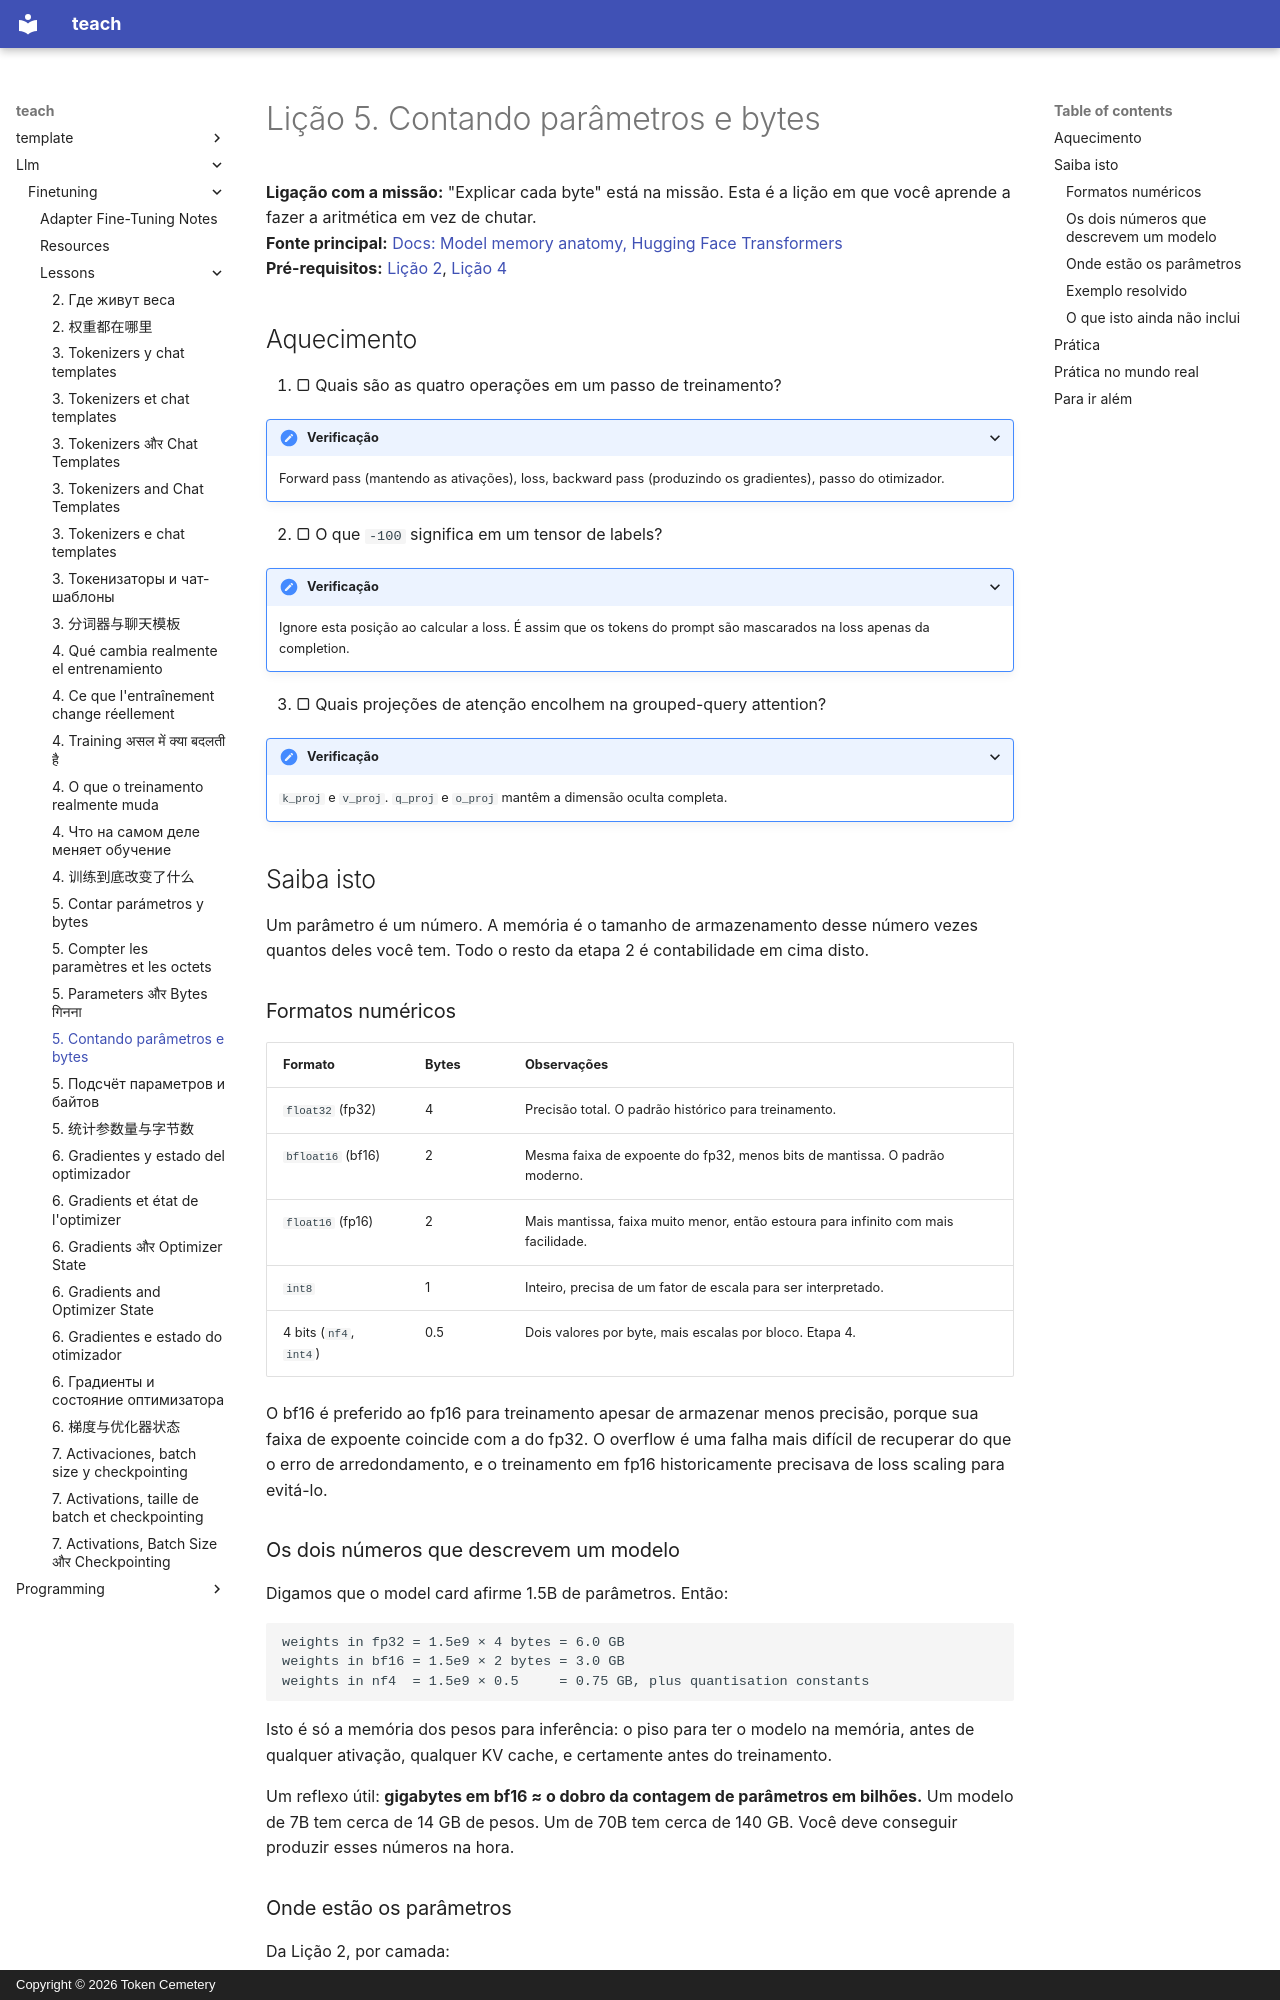

repository: TokenCemetery/teach · page: llm/finetuning/lessons/0005-counting-parameters-and-bytes.pt/index.html · generator: mkdocs · copyright: Copyright © 2026 Token Cemetery

---
title: "5. Contando parâmetros e bytes"
description: "Transformar a configuração de um modelo em gigabytes"
type: lesson
---

# Lição 5. Contando parâmetros e bytes

**Ligação com a missão:** "Explicar cada byte" está na missão. Esta é a lição em que você aprende a fazer a aritmética em vez de chutar.
**Fonte principal:** [Docs: Model memory anatomy, Hugging Face Transformers](https://huggingface.co/docs/transformers/main/en/model_memory_anatomy)
**Pré-requisitos:** [Lição 2](0002-where-the-weights-live.md), [Lição 4](0004-what-training-changes.md)

## Aquecimento

1. ▢ Quais são as quatro operações em um passo de treinamento?

<details markdown="1"><summary>Verificação</summary>

Forward pass (mantendo as ativações), loss, backward pass (produzindo os gradientes), passo do otimizador.

</details>

2. ▢ O que `-100` significa em um tensor de labels?

<details markdown="1"><summary>Verificação</summary>

Ignore esta posição ao calcular a loss. É assim que os tokens do prompt são mascarados na loss apenas da completion.

</details>

3. ▢ Quais projeções de atenção encolhem na grouped-query attention?

<details markdown="1"><summary>Verificação</summary>

`k_proj` e `v_proj`. `q_proj` e `o_proj` mantêm a dimensão oculta completa.

</details>

## Saiba isto

Um parâmetro é um número. A memória é o tamanho de armazenamento desse número vezes quantos deles você tem. Todo o resto da etapa 2 é contabilidade em cima disto.

### Formatos numéricos

| Formato | Bytes | Observações |
|---|---|---|
| `float32` (fp32) | 4 | Precisão total. O padrão histórico para treinamento. |
| `bfloat16` (bf16) | 2 | Mesma faixa de expoente do fp32, menos bits de mantissa. O padrão moderno. |
| `float16` (fp16) | 2 | Mais mantissa, faixa muito menor, então estoura para infinito com mais facilidade. |
| `int8` | 1 | Inteiro, precisa de um fator de escala para ser interpretado. |
| 4 bits (`nf4`, `int4`) | 0.5 | Dois valores por byte, mais escalas por bloco. Etapa 4. |

O bf16 é preferido ao fp16 para treinamento apesar de armazenar menos precisão, porque sua faixa de expoente coincide com a do fp32. O overflow é uma falha mais difícil de recuperar do que o erro de arredondamento, e o treinamento em fp16 historicamente precisava de loss scaling para evitá-lo.

### Os dois números que descrevem um modelo

Digamos que o model card afirme 1.5B de parâmetros. Então:

```text
weights in fp32 = 1.5e9 × 4 bytes = 6.0 GB
weights in bf16 = 1.5e9 × 2 bytes = 3.0 GB
weights in nf4  = 1.5e9 × 0.5     = 0.75 GB, plus quantisation constants
```

Isto é só a memória dos pesos para inferência: o piso para ter o modelo na memória, antes de qualquer ativação, qualquer KV cache, e certamente antes do treinamento.

Um reflexo útil: **gigabytes em bf16 ≈ o dobro da contagem de parâmetros em bilhões.** Um modelo de 7B tem cerca de 14 GB de pesos. Um de 70B tem cerca de 140 GB. Você deve conseguir produzir esses números na hora.
